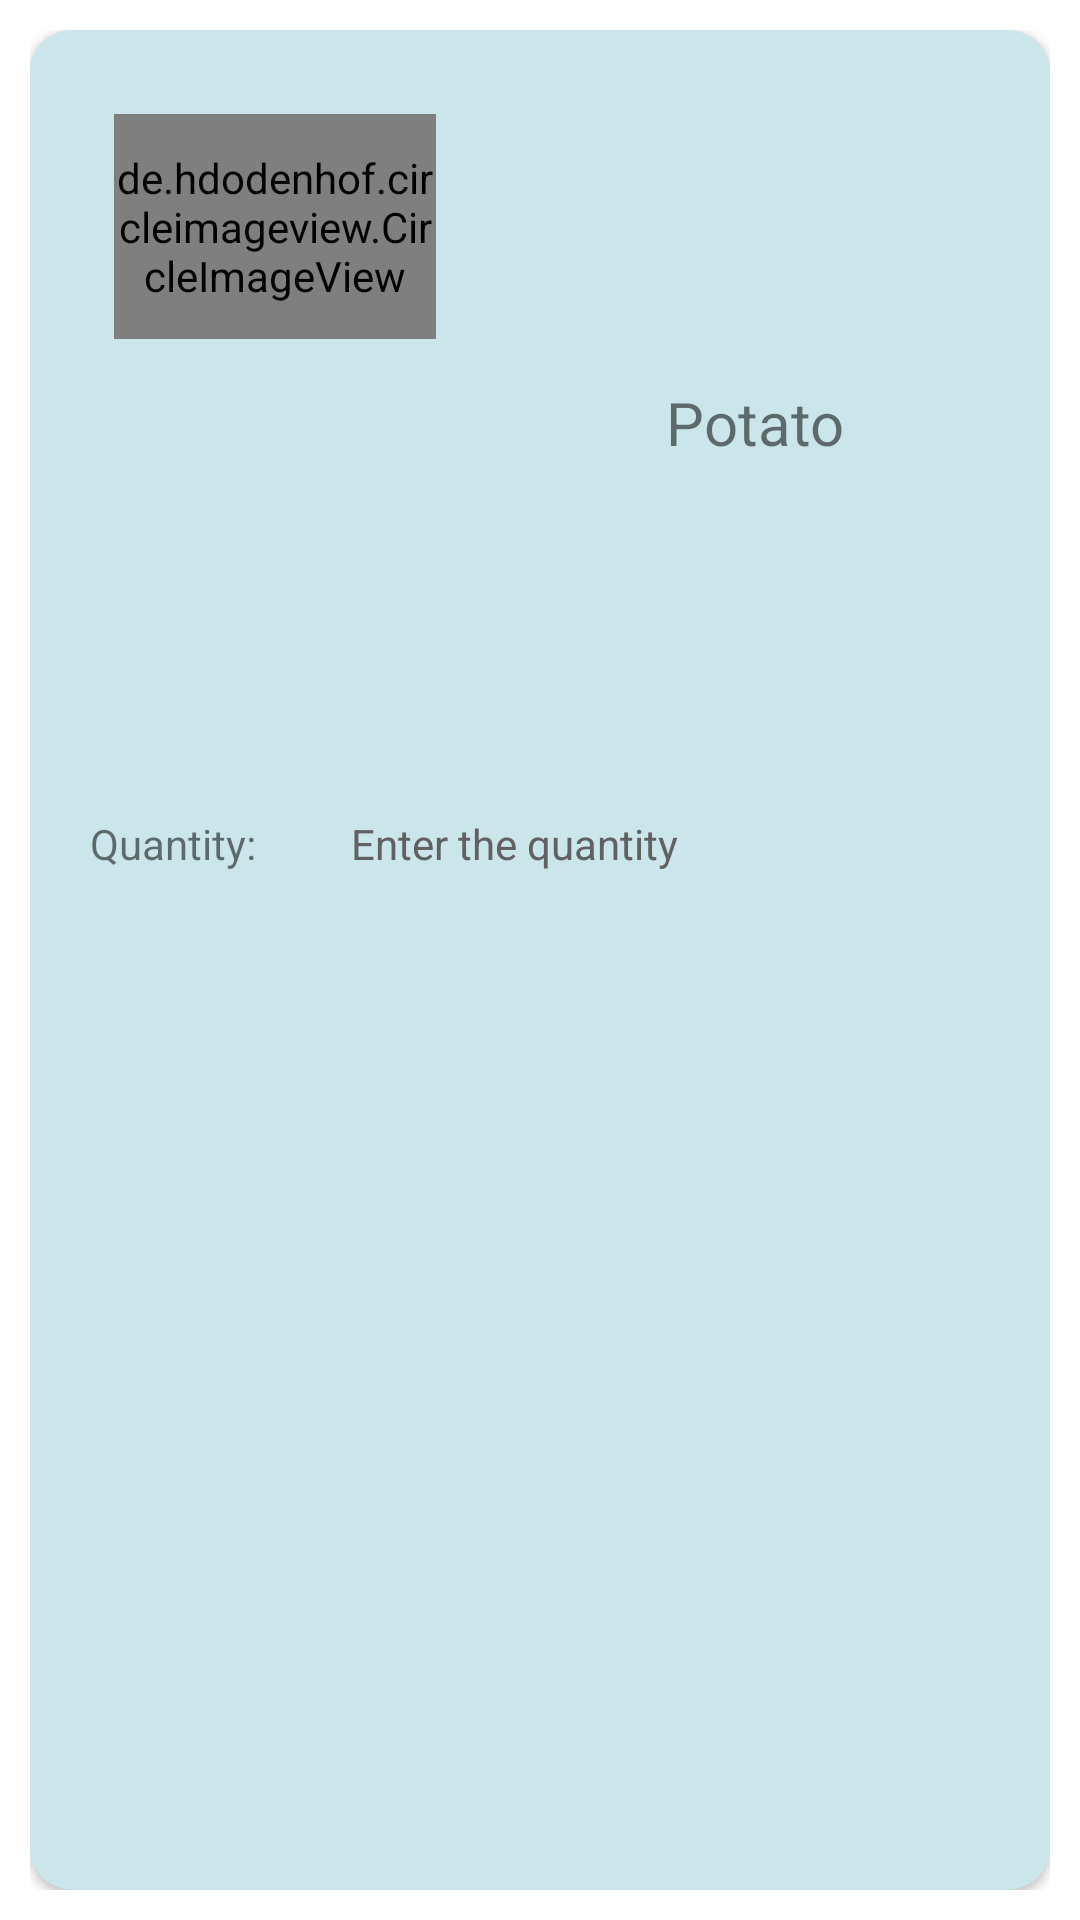

Produce the Android XML layout that renders to this screen, including the resource entries it uses.
<!-- AndroidManifest.xml: application theme Theme.MyStore -->
<!-- res/layout/layout_order.xml -->
<?xml version="1.0" encoding="utf-8"?>
<FrameLayout xmlns:android="http://schemas.android.com/apk/res/android"
    xmlns:app="http://schemas.android.com/apk/res-auto"
    xmlns:tools="http://schemas.android.com/tools"
    android:layout_width="match_parent"
    android:layout_height="wrap_content"
    android:padding="10dp">

    <androidx.cardview.widget.CardView
        android:layout_width="match_parent"
        android:layout_height="match_parent"
        android:padding="10dp"
        app:cardBackgroundColor="#CBE6EA"
        app:cardCornerRadius="14dp">

        <LinearLayout
            android:layout_width="match_parent"
            android:layout_height="match_parent"
            android:orientation="vertical"
            android:padding="10dp">

            <LinearLayout
                android:layout_width="match_parent"
                android:layout_height="wrap_content"
                android:layout_weight="1"
                android:orientation="horizontal"
                android:padding="10dp">

                <de.hdodenhof.circleimageview.CircleImageView
                    android:id="@+id/order_item_image"
                    android:layout_width="75dp"
                    android:layout_height="75dp"
                    android:layout_marginStart="8dp"
                    android:layout_marginTop="8dp"
                    android:layout_marginBottom="8dp"
                    android:layout_weight="1"
                    android:src="@drawable/ic_icon_order"
                    app:civ_border_color="#C51162"
                    app:civ_border_width="1dp" />

                <com.google.android.material.textview.MaterialTextView
                    android:id="@+id/order_item_name"
                    android:layout_width="wrap_content"
                    android:layout_height="43dp"
                    android:layout_gravity="center"
                    android:layout_marginStart="28dp"
                    android:layout_marginTop="8dp"
                    android:layout_marginBottom="8dp"
                    android:layout_weight="3"
                    android:gravity="center"
                    android:text="Potato"
                    android:textSize="20sp" />

            </LinearLayout>

            <LinearLayout
                android:layout_width="match_parent"
                android:layout_height="wrap_content"
                android:layout_weight="1"
                android:orientation="horizontal"
                android:padding="10dp">

                <TextView
                    android:id="@+id/order_quantity_header"
                    android:layout_width="wrap_content"
                    android:layout_height="wrap_content"
                    android:layout_weight="1"
                    android:text="Quantity: " />

                <com.google.android.material.textview.MaterialTextView
                    android:id="@+id/order_quantity"
                    android:layout_width="128dp"
                    android:layout_height="wrap_content"
                    android:layout_weight="3"
                    android:hint="Enter the quantity"
                    android:inputType="number"
                    android:textColorHint="#616161" />
            </LinearLayout>


            <LinearLayout
                android:layout_width="match_parent"
                android:layout_height="wrap_content"
                android:layout_weight="1"
                android:orientation="vertical"
                android:padding="10dp">

                <TextView
                    android:id="@+id/order_rate"
                    android:layout_width="match_parent"
                    android:layout_height="0dp"
                    android:layout_weight="1"
                    android:textColor="#000000"
                    android:textSize="14sp"
                    tools:text="Rate: "/>

                <TextView
                    android:id="@+id/order_item_total"
                    android:layout_width="match_parent"
                    android:layout_height="0dp"
                    android:layout_weight="1"
                    tools:text="Total: " />

            </LinearLayout>

        </LinearLayout>

    </androidx.cardview.widget.CardView>

</FrameLayout>
<!-- resources referenced by this layout -->
<resources>
  <!-- drawable ic_icon_order (drawable) -->
  <vector android:height="24dp" android:tint="#146C7A"
      android:viewportHeight="24" android:viewportWidth="24"
      android:width="24dp" xmlns:android="http://schemas.android.com/apk/res/android">
      <path android:fillColor="@android:color/white" android:pathData="M7,18c-1.1,0 -1.99,0.9 -1.99,2S5.9,22 7,22s2,-0.9 2,-2 -0.9,-2 -2,-2zM1,2v2h2l3.6,7.59 -1.35,2.45c-0.16,0.28 -0.25,0.61 -0.25,0.96 0,1.1 0.9,2 2,2h12v-2L7.42,15c-0.14,0 -0.25,-0.11 -0.25,-0.25l0.03,-0.12 0.9,-1.63h7.45c0.75,0 1.41,-0.41 1.75,-1.03l3.58,-6.49c0.08,-0.14 0.12,-0.31 0.12,-0.48 0,-0.55 -0.45,-1 -1,-1L5.21,4l-0.94,-2L1,2zM17,18c-1.1,0 -1.99,0.9 -1.99,2s0.89,2 1.99,2 2,-0.9 2,-2 -0.9,-2 -2,-2z"/>
  </vector>
  <style name="Theme.MyStore" parent="Theme.MaterialComponents.Light.NoActionBar">
          
          <item name="colorPrimary">@color/purple_500</item>
          <item name="colorPrimaryVariant">@color/purple_700</item>
          <item name="colorOnPrimary">@color/white</item>
          
          <item name="colorSecondary">@color/teal_200</item>
          <item name="colorSecondaryVariant">@color/teal_700</item>
          <item name="colorOnSecondary">@color/black</item>
          
          <item name="android:statusBarColor" tools:targetApi="l">?attr/colorPrimaryVariant</item>
          
      </style>
  <!-- not gathered from this repository: default colours our renderer supplied (Android Studio template values) -->
  <color name="purple_500">#FF6200EE</color>
  <color name="purple_700">#FF3700B3</color>
  <color name="teal_200">#FF03DAC5</color>
  <color name="teal_700">#FF018786</color>
  <color name="black">#FF000000</color>
  <color name="white">#FFFFFFFF</color>
</resources>
